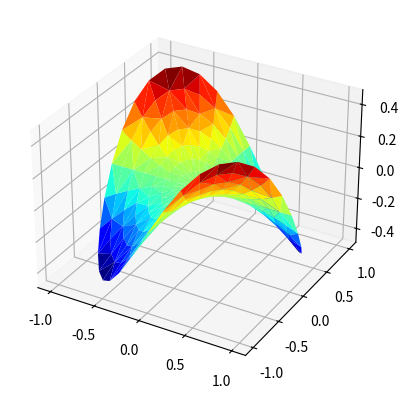

Reproduce this figure in Python.
import numpy as np
from matplotlib import cm
import matplotlib.pyplot as plt
from mpl_toolkits.mplot3d import Axes3D

n_angles = 36
n_radii = 8

# An array of radii
# Does not include radius r=0, this is to eliminate duplicate points
radii = np.linspace(0.125, 1.0, n_radii)

# An array of angles
angles = np.linspace(0, 2 * np.pi, n_angles, endpoint=False)

# Repeat all angles for each radius
angles = np.repeat(angles[..., np.newaxis], n_radii, axis=1)

# Convert polar (radii, angles) coords to cartesian (x, y) coords
# (0, 0) is added here. There are no duplicate points in the (x, y) plane
x = np.append(0, (radii * np.cos(angles)).flatten())
y = np.append(0, (radii * np.sin(angles)).flatten())

# Pringle surface
z = np.sin(-x * y)

fig = plt.figure()
ax = fig.add_subplot(projection = '3d')

ax.plot_trisurf(x, y, z, cmap=cm.jet, linewidth=0.2)

plt.show()
